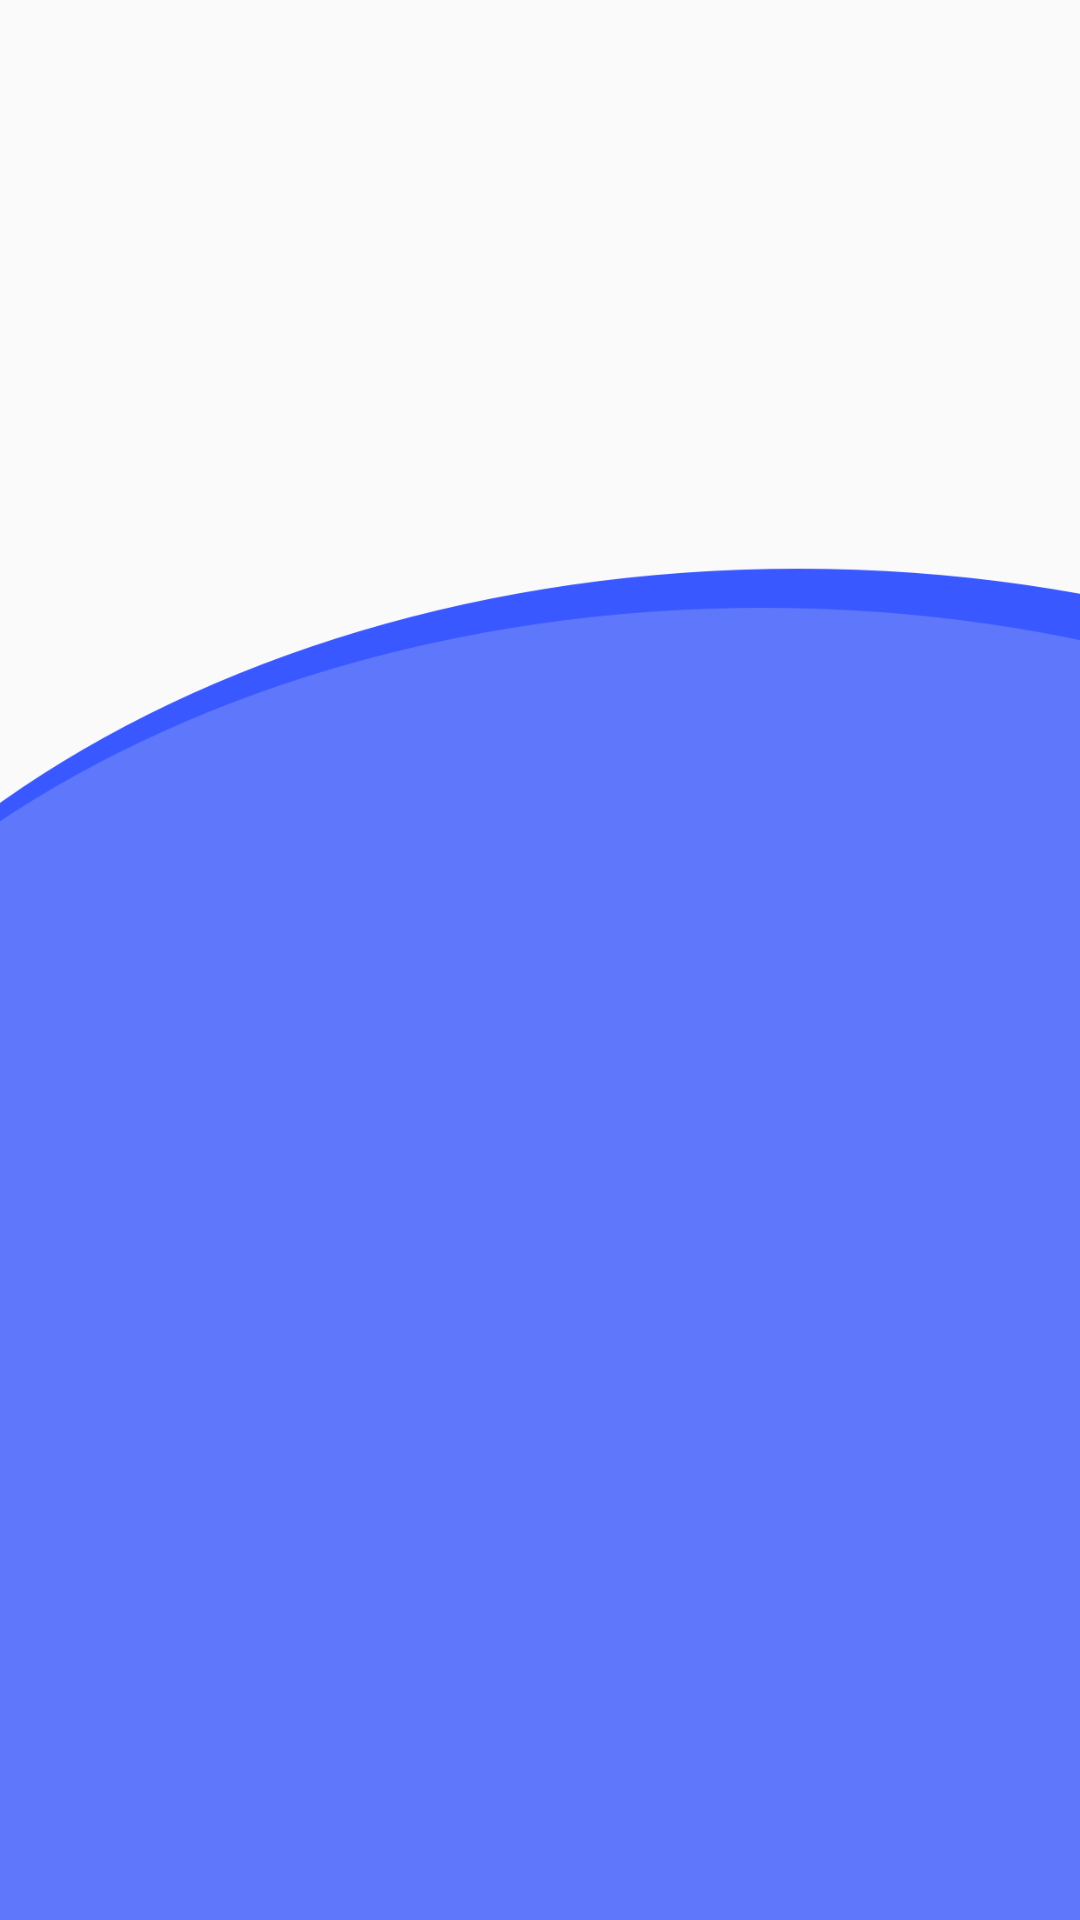

Write the Android layout XML for this screen, with the resource values it uses.
<!-- AndroidManifest.xml: application theme AppThemeNoActionBar -->
<!-- res/layout/activity_splash.xml -->
<?xml version="1.0" encoding="utf-8"?>
<android.support.constraint.ConstraintLayout xmlns:android="http://schemas.android.com/apk/res/android"
    xmlns:app="http://schemas.android.com/apk/res-auto"
    xmlns:tools="http://schemas.android.com/tools"
    android:layout_width="match_parent"
    android:layout_height="match_parent"
    android:background="@drawable/bg"
    tools:context=".activities.SplashActivity">


    <ImageView
        android:id="@+id/imageView2"
        android:layout_width="wrap_content"
        android:layout_height="wrap_content"
        app:layout_constraintBottom_toBottomOf="parent"
        app:layout_constraintEnd_toEndOf="parent"
        app:layout_constraintStart_toStartOf="parent"
        app:layout_constraintTop_toTopOf="parent"
        app:layout_constraintVertical_bias="0.62"
        app:srcCompat="@drawable/cricket" />
</android.support.constraint.ConstraintLayout>
<!-- resources referenced by this layout -->
<resources>
  <!-- drawable bg: png bitmap (drawable-xxhdpi, 65456 bytes) -->
  <!-- drawable cricket: png bitmap (drawable-xxhdpi, 12857 bytes) -->
  <style name="AppThemeNoActionBar" parent="Theme.AppCompat.Light.NoActionBar">
          
          <item name="colorPrimary">@color/colorPrimary</item>
          <item name="colorPrimaryDark">@color/colorPrimaryDark</item>
          <item name="colorAccent">@color/colorAccent</item>
      </style>
  <color name="colorPrimary">#2a42ca</color>
  <color name="colorPrimaryDark">#121873</color>
  <color name="colorAccent">#9896bc</color>
</resources>
